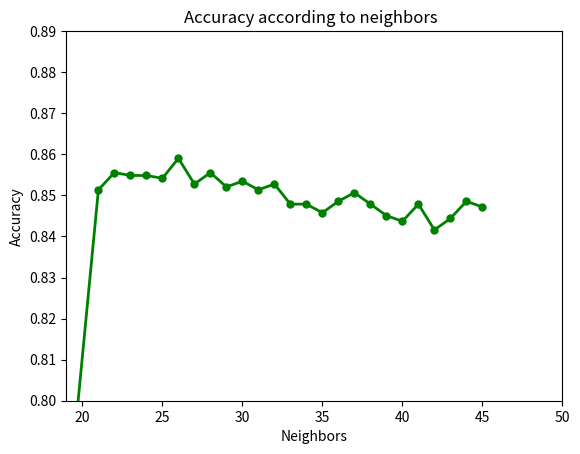

Here is the Python script that generated this plot:
import matplotlib.pyplot as plt 

  
forgraph = [[0, 21, 22, 23, 24, 25, 26, 27, 28, 29, 30, 31, 32, 33, 34, 35, 36, 37, 38, 39, 40, 41, 42, 43, 44, 45], [0, 0.8513607815771109, 0.8555478018143754, 0.8548499651081647, 0.8548499651081647, 0.854152128401954, 0.8590369853454292, 0.8527564549895325, 0.8555478018143754, 0.8520586182833217, 0.8534542916957432, 0.8513607815771109, 0.8527564549895325, 0.8478715980460573, 0.8478715980460573, 0.845778087927425, 0.848569434752268, 0.8506629448709002, 0.8478715980460573, 0.8450802512212142, 0.8436845778087927, 0.8478715980460573, 0.8415910676901605, 0.8443824145150035, 0.848569434752268, 0.8471737613398465]]

print(forgraph[0])
print(forgraph[1])
plt.plot(forgraph[0], forgraph[1], color='green', linewidth = 2, 
         marker='o', markerfacecolor='green', markersize=5) 
  
# setting x and y axis range 
plt.ylim(.8000,.8900) 
plt.xlim(19,50) 
  
plt.xlabel('Neighbors') 
plt.ylabel('Accuracy') 
plt.title('Accuracy according to neighbors  ') 
plt.show() 